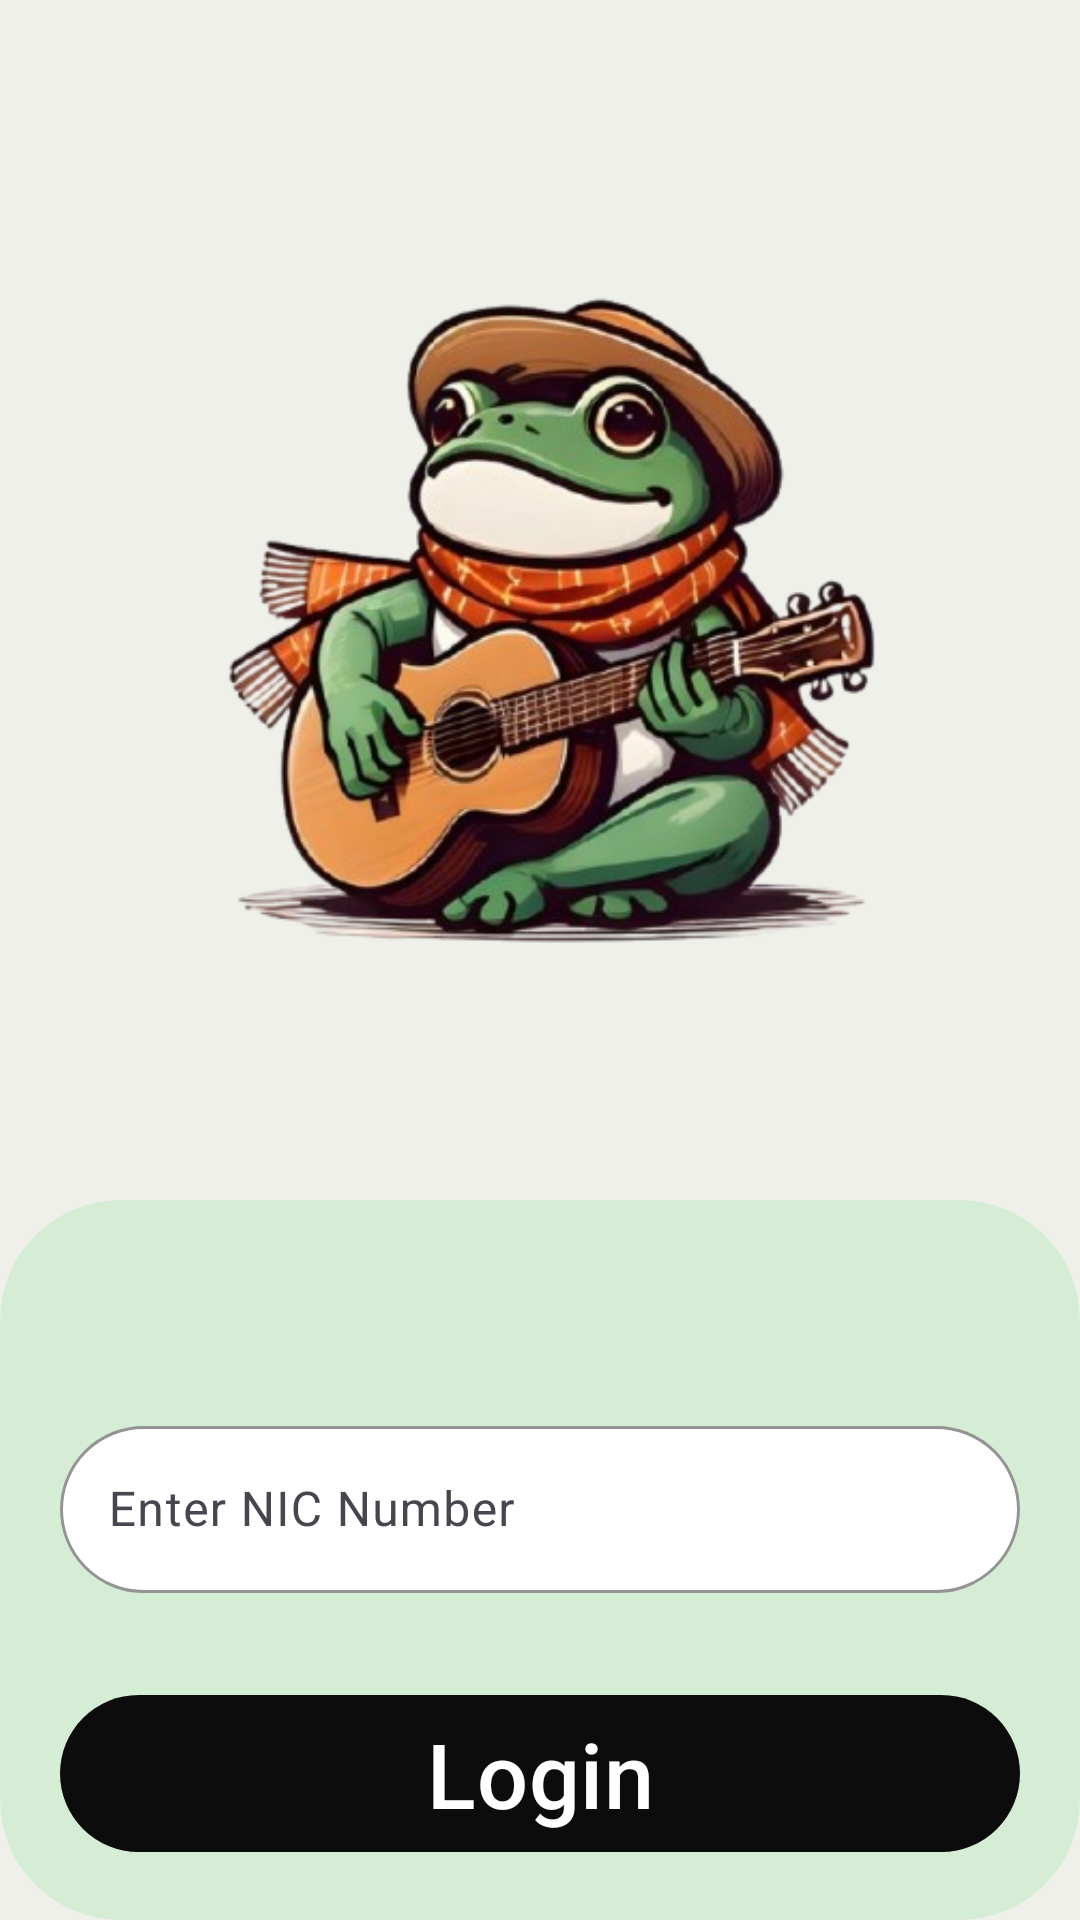

Reconstruct the res/layout file that produces this screen, plus the resources it refers to.
<!-- AndroidManifest.xml: application theme Theme.DetailsBook -->
<!-- res/layout/activity_main.xml -->
<?xml version="1.0" encoding="utf-8"?>
<RelativeLayout xmlns:android="http://schemas.android.com/apk/res/android"
    xmlns:app="http://schemas.android.com/apk/res-auto"
    xmlns:tools="http://schemas.android.com/tools"
    android:id="@+id/main"
    android:layout_width="match_parent"
    android:layout_height="match_parent"
    android:background="#F0F0EB"
    tools:context=".MainActivity">

    <ImageView
        android:id="@+id/img1"
        android:layout_width="wrap_content"
        android:layout_height="400dp"
        android:src="@drawable/pic1" />

    <com.google.android.material.card.MaterialCardView
        android:id="@+id/bgView"
        android:layout_width="match_parent"
        android:layout_height="342dp"
        android:layout_below="@id/img1"
        android:layout_alignParentBottom="true"
        app:cardBackgroundColor="#D6EDD5"
        app:cardCornerRadius="40dp"
        app:shapeAppearanceOverlay="@style/RoundedTopCornersShape"
        app:strokeWidth="0dp" />

    <com.google.android.material.textfield.TextInputLayout
        android:id="@+id/nicInputLayout"
        android:layout_width="match_parent"
        android:layout_height="wrap_content"
        android:layout_below="@+id/img1"
        android:layout_marginTop="70dp"
        android:layout_marginLeft="20dp"
        android:layout_marginRight="20dp"
        app:boxBackgroundColor="#FFFFFF"
        app:boxBackgroundMode="outline"
        app:boxStrokeColor="@android:color/transparent"
        app:shapeAppearanceOverlay="@style/RoundedCorner">

        <com.google.android.material.textfield.TextInputEditText
            android:id="@+id/nicInput"
            android:layout_width="match_parent"
            android:layout_height="wrap_content"
            android:hint="Enter NIC Number"
            android:inputType="text" />

    </com.google.android.material.textfield.TextInputLayout>

    <com.google.android.material.button.MaterialButton
        android:id="@+id/loginButton"
        android:layout_width="match_parent"
        android:layout_height="wrap_content"
        android:layout_below="@id/nicInputLayout"
        android:layout_marginTop="30dp"
        android:layout_marginLeft="20dp"
        android:layout_marginRight="20dp"
        android:text="Login"
        android:textColor="@android:color/white"
        android:textSize="30dp"
        app:backgroundTint="#0D0C0C"
        app:cornerRadius="30dp"
        app:shapeAppearanceOverlay="@style/RoundedCorner" />

</RelativeLayout>
<!-- resources referenced by this layout -->
<resources>
  <!-- drawable pic1: png bitmap (drawable, 175184 bytes) -->
  <style name="RoundedCorner" parent="ShapeAppearance.MaterialComponents.SmallComponent">
          <item name="cornerSize">30dp</item>
      </style>
  <style name="RoundedTopCornersShape" parent="ShapeAppearance.MaterialComponents">
          <item name="cornerSizeTopLeft">35dp</item>
          <item name="cornerSizeTopRight">35dp</item>
          <item name="cornerSizeBottomLeft">0dp</item>
          <item name="cornerSizeBottomRight">0dp</item>
      </style>
  <style name="Theme.DetailsBook" parent="Base.Theme.DetailsBook" />
  <style name="Base.Theme.DetailsBook" parent="Theme.Material3.DayNight.NoActionBar">
          
          
      </style>
</resources>
